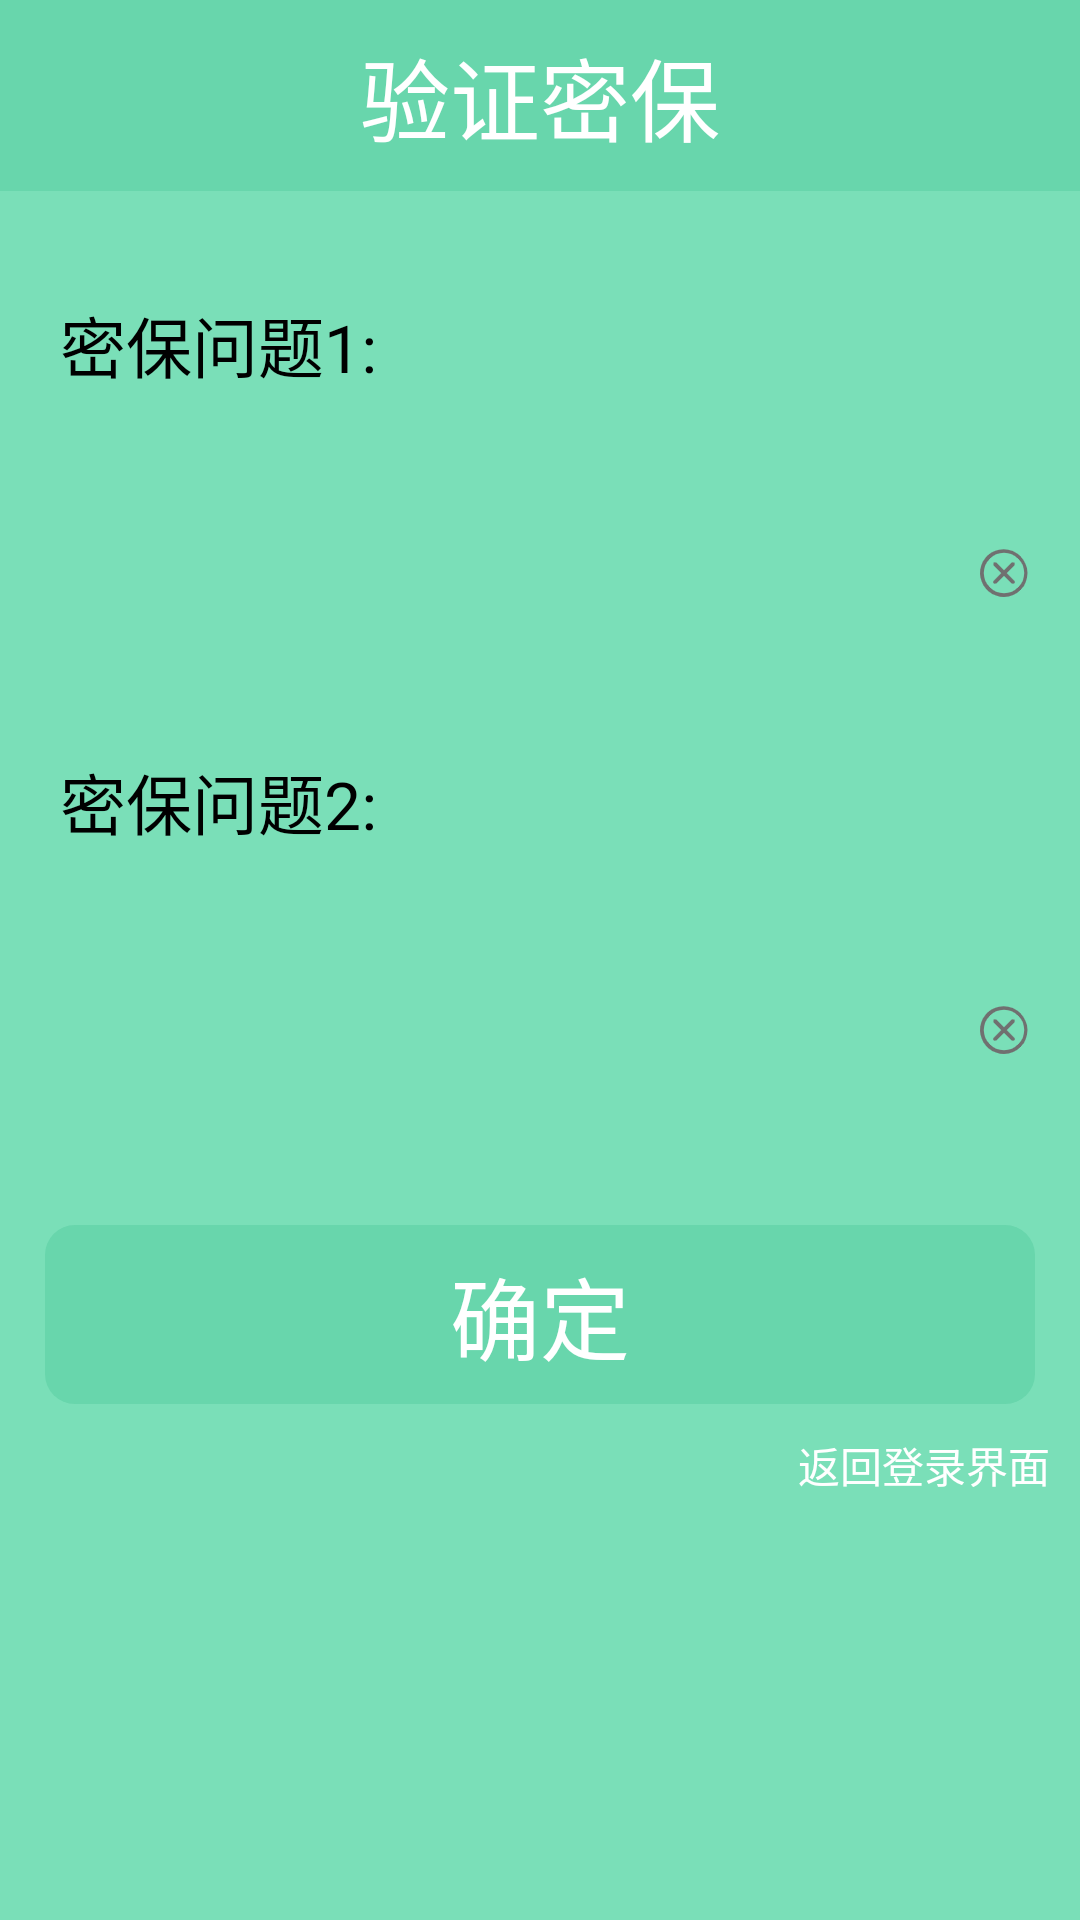

Android layout source for this screen:
<!-- AndroidManifest.xml: application theme AppTheme -->
<!-- res/layout/activity_password_info.xml -->
<?xml version="1.0" encoding="utf-8"?>
<LinearLayout xmlns:android="http://schemas.android.com/apk/res/android"
    xmlns:app="http://schemas.android.com/apk/res-auto"
    xmlns:tools="http://schemas.android.com/tools"
    android:layout_width="match_parent"
    android:layout_height="match_parent"
    android:orientation="vertical"
    tools:context=".activity.PasswordGetActivity">
    <TextView
        android:layout_width="match_parent"
        android:layout_height="wrap_content"
        android:text="验证密保"
        android:background="#68D6AC"
        android:textColor="#fff"
        android:gravity="center"
        android:textSize="30sp"
        android:padding="10dp"/>
    <LinearLayout
        android:layout_width="match_parent"
        android:layout_height="match_parent"
        android:background="#7adfb8"
        android:orientation="vertical">
        <TextView
            android:layout_marginTop="35dp"
            android:layout_width="wrap_content"
            android:layout_height="wrap_content"
            android:text="密保问题1:"
            android:layout_marginLeft="20dp"
            android:textColor="#000"
            android:textSize="22sp"
            />
        <LinearLayout
            android:layout_marginTop="35dp"
            android:layout_width="match_parent"
            android:layout_height="wrap_content"
            android:orientation="horizontal"
            android:layout_marginLeft="10dp"
            android:layout_marginRight="10dp"
            android:background="@drawable/radius_drawable_bg">
        <EditText
            android:id="@+id/insurance1"
            android:layout_weight="14"
            android:layout_width="0dp"
            android:layout_height="50dp"
            android:layout_marginLeft="10dp"
            android:layout_marginRight="10dp"
            android:background="@drawable/radius_drawable_bg"
            android:textSize="20sp"
            />

            <ImageView
                android:id="@+id/delete3"
                android:layout_marginRight="5dp"
                android:layout_gravity="center"
                android:layout_weight="1"
                android:layout_width="0dp"
                android:layout_height="wrap_content"
                android:src="@drawable/chahao5"/>
        </LinearLayout>
        <TextView
            android:layout_marginTop="35dp"
            android:layout_width="wrap_content"
            android:layout_height="wrap_content"
            android:text="密保问题2:"
            android:layout_marginLeft="20dp"
            android:textColor="#000"
            android:textSize="22sp"
            />
        <LinearLayout
            android:layout_marginTop="35dp"
            android:layout_width="match_parent"
            android:layout_height="wrap_content"
            android:orientation="horizontal"
            android:layout_marginLeft="10dp"
            android:layout_marginRight="10dp"
            android:background="@drawable/radius_drawable_bg">
        <EditText
            android:id="@+id/insurance2"
            android:layout_width="0dp"
            android:layout_weight="14"
            android:layout_height="50dp"
            android:layout_marginLeft="10dp"
            android:layout_marginRight="10dp"
            android:background="@drawable/radius_drawable_bg"
            android:textSize="20sp"
            />
            <ImageView
                android:id="@+id/delete4"
                android:layout_marginRight="5dp"
                android:layout_gravity="center"
                android:layout_weight="1"
                android:layout_width="0dp"
                android:layout_height="wrap_content"
                android:src="@drawable/chahao5"/>
        </LinearLayout>
        <TextView
            android:id="@+id/confirm"
            android:layout_width="match_parent"
            android:layout_height="wrap_content"
            android:text="确定"
            android:layout_marginTop="40dp"
            android:layout_marginLeft="15dp"
            android:layout_marginRight="15dp"
            android:textColor="#fff"
            android:gravity="center"
            android:textSize="30dp"
            android:padding="8dp"
            android:background="@drawable/round_blue2"
            />

        <TextView
            android:id="@+id/return2"
            android:layout_marginTop="10dp"
            android:layout_marginRight="10dp"
            android:layout_width="wrap_content"
            android:layout_height="wrap_content"
            android:text="返回登录界面"
            android:textColor="#fff"
            android:layout_gravity="right"
            />
    </LinearLayout>
</LinearLayout>
<!-- resources referenced by this layout -->
<resources>
  <!-- drawable chahao5: png bitmap (drawable-xxhdpi, 1963 bytes) -->
  <!-- drawable round_blue2 (drawable) -->
  <?xml version="1.0" encoding="utf-8"?>
  <selector xmlns:android="http://schemas.android.com/apk/res/android">
  <item android:state_pressed="true">
      <shape>
          <solid android:color="#FF5ABA95"
              />
                      <corners
                          android:radius="10dp"/>
      </shape>
  </item>
  
  <item android:state_pressed="false">
      <shape>
          <solid android:color="#68D6AC"
              />
                      <corners
                          android:radius="10dp"/>
      </shape>
  
  </item>
  
  
  </selector>
  <style name="AppTheme" parent="Theme.AppCompat.Light.DarkActionBar">
          
          <item name="colorPrimary">@color/colorPrimary</item>
          <item name="colorPrimaryDark">@color/colorPrimaryDark</item>
          <item name="colorAccent">@color/colorAccent</item>
      </style>
  <color name="colorPrimary">#7adfb8</color>
  <color name="colorPrimaryDark">#7adfb8</color>
  <color name="colorAccent">#33cc99</color>
</resources>
